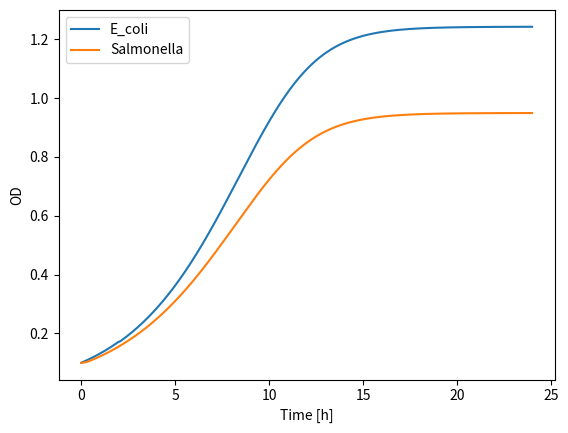
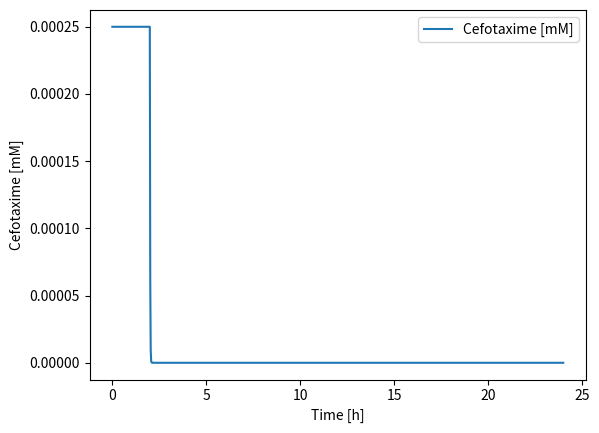

Reproduce these figures in Python, in order.
import numpy as np
from scipy.integrate import odeint
from matplotlib import pyplot as plt
from sympy import symbols, solve, Eq, init_printing

R, chloram, cefo = symbols("R,chloram,cefo")


class Salmonella:
    def __init__(self):
        # max. growth rate
        self.r = 0.5
        # monod constant
        self.Km = 10
        # yield
        self.Y = 0.2
        # toxin monod constance
        self.KT = 16e-3 / 8
        # toxin degradation rate
        self.a = 500
        # chloram death rate, MIC=0.6
        self.u = 0.33
        # population density
        self.N = np.array([0.1])

        # functions
        # resource growth
        self.J = self.r * R / (R + self.Km)
        # death
        self.D = self.KT / (self.KT + chloram)


class E_coli:
    def __init__(self):
        # max. growth rate
        self.r = 0.55
        # monod constant
        self.Km = 10
        # yield
        self.Y = 0.2
        # toxin monod constance
        self.KT = 0.25e-3 / 8
        # toxin degradation rate
        self.a = 100
        # passive toxin uptake rate
        self.j = 0.1
        # cefo death rate, mic = 0.7
        self.u = 0.48

        # population density
        self.N = np.array([0.1])

        # functions
        # resource growth
        self.J = self.r * R / (R + self.Km)
        # death
        self.D = self.u * cefo / (cefo + self.KT)


# eq.e_min_death_rate()
class Experiment:
    def __init__(self):
        # transfers
        self.total_transfers = 4
        # dilution factor
        self.dilution_factor = 100
        # transfer period
        self.transfer_period = 24
        # media concentration
        self.M = 10
        # cefotaxime concentration
        self.M_cefo = 0.25e-3
        # chloramphenicol concentration
        self.M_chloram = 16e-3
        # array for resource concentration
        self.R = np.array([self.M])
        # array for cefotaxime concentration
        self.cefo = np.array([self.M_cefo])
        # array for chlorampheicol concentration
        self.chloram = np.array([self.M_chloram])
        # array for time
        self.time = np.array([0])
        # create bugs
        self.s = Salmonella()
        self.e = E_coli()

    def cr(self, y, t):
        # simple consumer resource model with no toxins yet
        e, s, R = y
        dE = self.e.r * R / (R + self.e.Km) * e
        dS = self.s.r * R / (R + self.s.Km) * s
        dR = (
            -self.e.r * R / (R + self.e.Km) * e / self.e.Y
            - self.s.r * R / (R + self.s.Km) * s / self.s.Y
        )
        return dE, dS, dR

    def e_toxin(self, y, t):
        e, R = y
        J = self.e.J.subs({"R": R})
        D = self.e.D.subs({"cefo": self.M_cefo})
        dR = -J * e / self.e.Y
        if t > 2:
            dE = (J - D) * e
        else:
            dE = J * e
        return dE, dR

    def s_toxin(self, y, t):
        s, R = y
        J = self.s.J.subs({"R": R})
        D = self.s.D.subs({"chloram": self.M_chloram})
        dR = -J * s / self.s.Y
        dS = (J * D) * s
        return dS, dR

    def e_protects_s(self, y, t):
        e, s, R, chloram = y
        JE = self.e.J.subs({"R": R})
        JS = self.s.J.subs({"R": R})
        DS = self.s.D.subs({"chloram": chloram})
        dE = JE * e
        dS = (JS * DS) * s
        dR = -JE * e / self.e.Y - JS * s / self.s.Y
        dChloram = -chloram * self.e.a * e
        return dE, dS, dR, dChloram

    def s_protects_e(self, y, t):
        e, s, R, cefo = y
        JE = self.e.J.subs({"R": R})
        JS = self.s.J.subs({"R": R})
        DE = self.e.D.subs({"cefo": cefo})
        if t < 2:
            dE = JE * e
        else:
            dE = (JE - DE) * e
        dS = JS * s
        dR = -JE * e / self.e.Y - JS * s / self.s.Y
        if t > 2:
            dCefo = -cefo * self.s.a * s
        else:
            dCefo = 0
        return dE, dS, dR, dCefo

    def two_sided_protection(self, y, t):
        e, s, R, cefo, chloram = y
        JE = self.e.J.subs({"R": R})
        JS = self.s.J.subs({"R": R})
        DE = self.e.D.subs({"cefo": cefo})
        DS = self.s.D.subs({"chloram": chloram})
        if t < 2:
            dE = JE * e
        else:
            dE = (JE - DE) * e
        dS = (JS * DS) * s
        dR = -JE * e / self.e.Y - JS * s / self.s.Y
        if t > 2:
            dCefo = -cefo * self.s.a * s
        else:
            dCefo = 0
        dChloram = -chloram * self.e.a * e
        return dE, dS, dR, dCefo, dChloram

    def simulate_experiment(self, model):
        # function to simulate transfers
        for i in range(self.total_transfers):
            steps = 1000
            t = np.linspace(0, self.transfer_period, steps)
            if model == "consumer_resource":
                Y = odeint(self.cr, [self.e.N[-1], self.s.N[-1], self.M], t)
                self.R = np.concatenate((self.R, Y[:, 2]))
                self.e.N = np.concatenate((self.e.N, Y[:, 0]))
                self.s.N = np.concatenate((self.s.N, Y[:, 1]))
            # growth
            if model == "logistic":
                Y = odeint(self.logistic, [self.e.N[-1], self.s.N[-1]], t)
            # add population densities
            if model == "e_protects_s":
                Y = odeint(
                    self.e_protects_s,
                    [self.e.N[-1], self.s.N[-1], self.M, self.M_chloram],
                    t,
                )
                self.R = np.concatenate((self.R, Y[:, 2]))
                self.chloram = np.concatenate((self.chloram, Y[:, 3]))
                self.e.N = np.concatenate((self.e.N, Y[:, 0]))
                self.s.N = np.concatenate((self.s.N, Y[:, 1]))
            if model == "s_protects_e":
                Y = odeint(
                    self.s_protects_e,
                    [self.e.N[-1], self.s.N[-1], self.M, self.M_cefo],
                    t,
                )
                self.R = np.concatenate((self.R, Y[:, 2]))
                self.cefo = np.concatenate((self.cefo, Y[:, 3]))
                self.e.N = np.concatenate((self.e.N, Y[:, 0]))
                self.s.N = np.concatenate((self.s.N, Y[:, 1]))
            if model == "two_sided":
                Y = odeint(
                    self.two_sided_protection,
                    [self.e.N[-1], self.s.N[-1], self.M, self.M_cefo, self.M_chloram],
                    t,
                )
                self.R = np.concatenate((self.R, Y[:, 2]))
                self.cefo = np.concatenate((self.cefo, Y[:, 3]))
                self.chloram = np.concatenate((self.chloram, Y[:, 4]))
                self.e.N = np.concatenate((self.e.N, Y[:, 0]))
                self.s.N = np.concatenate((self.s.N, Y[:, 1]))
            if model == "e_toxin":
                Y = odeint(
                    self.e_toxin,
                    [self.e.N[-1], self.M],
                    t,
                )
                self.e.N = np.concatenate((self.e.N, Y[:, 0]))
                self.R = np.concatenate((self.R, Y[:, 1]))
            if model == "s_toxin":
                Y = odeint(
                    self.s_toxin,
                    [self.s.N[-1], self.M],
                    t,
                )
                self.s.N = np.concatenate((self.s.N, Y[:, 0]))
                self.R = np.concatenate((self.R, Y[:, 1]))
            # dilution
            self.e.N[-1] = self.e.N[-1] / self.dilution_factor
            self.s.N[-1] = self.s.N[-1] / self.dilution_factor

            # add time
            self.time = np.concatenate((self.time, self.time[-1] + t), axis=0)

    def isoclines(self):
        Rs = np.linspace(0, 30)
        J_e_coli = [self.e.r * R / (R + self.e.Km) for R in Rs]
        J_salmonella = [self.s.r * R / (R + self.s.Km) for R in Rs]
        plt.plot(Rs, J_e_coli, label="E_coli")
        plt.plot(Rs, J_salmonella, label="Salmonella")
        plt.xlabel("Resource [mM]")
        plt.ylabel("Per capita growth rate [1/h]")
        plt.legend()
        plt.show()

    def plot_N(self):
        plt.plot(self.time, self.e.N, label="E_coli")
        plt.plot(self.time, self.s.N, label="Salmonella")
        plt.xlabel("Time [h]"), plt.ylabel("OD")
        plt.legend()
        plt.show()

    def plot_e_coli(self):
        plt.plot(self.time, self.e.N, label="E_coli")
        plt.xlabel("Time [h]"), plt.ylabel("OD")
        plt.legend()
        plt.show()

    def plot_salmonella(self):
        plt.plot(self.time, self.s.N, label="Salmonella [mM]")
        plt.xlabel("Time [h]"), plt.ylabel("OD")
        plt.legend()
        plt.show()

    def plot_cefo(self):
        plt.plot(self.time, self.cefo, label="Cefotaxime [mM]")
        plt.xlabel("Time [h]"), plt.ylabel("Cefotaxime [mM]")
        plt.legend()
        plt.show()

    def plot_chloram(self):
        plt.plot(self.time, self.chloram, label="Chloramphenicol [mM]")
        plt.xlabel("Time [h]"), plt.ylabel("Chloramphenicol [mM]")
        plt.legend()
        plt.show()

    def plot_cefo_chloram(self):
        plt.plot(self.time, self.cefo, label="Cefotaxime [mM]")
        plt.plot(self.time, self.chloram, label="Chloramphenicol [mM]")
        plt.xlabel("Time [h]"), plt.ylabel("Antibiotic concentration [mM]")
        plt.legend()
        plt.show()

    def plot_R(self):
        plt.plot(self.time, self.R, label="Resource [mM]")
        plt.xlabel("Time [h]"), plt.ylabel("Limitting resource concentration [mM]")
        plt.legend()
        plt.show()


def e_protects_s():
    exp = Experiment()
    exp.simulate_experiment("e_protects_s")
    exp.plot_N()
    # exp.plot_chloram()


def s_protects_e():
    exp = Experiment()
    exp.simulate_experiment("s_protects_e")
    exp.plot_N()
    # exp.plot_cefo()


def two_sided():
    exp = Experiment()
    exp.simulate_experiment("two_sided")
    exp.plot_N()
    # exp.plot_cefo_chloram()


def consumer_resource():
    exp = Experiment()
    exp.simulate_experiment("consumer_resource")
    exp.plot_N()


def e_coli_susceptible():
    exp = Experiment()
    exp.simulate_experiment("e_toxin")
    exp.plot_e_coli()


def salmonella_susceptible():
    exp = Experiment()
    exp.simulate_experiment("s_toxin")
    exp.plot_salmonella()


from matplotlib import pyplot as plt


def s_protects_e():
    e = Experiment()
    C, T = np.meshgrid(np.linspace(0, 10, 50), np.linspace(0, 0.25e-3, 50))
    J_E = e.e.r * C / (C + e.e.Km) - e.e.u * T / (T + e.e.KT)
    J_S = e.s.r * C / (C + e.s.Km)
    plt.contourf(C, T, J_E, levels=50)
    plt.show()
    plt.contour(C, T, J_E, levels=np.linspace(0, 0.5, 10))
    plt.contour(C, T, J_S, levels=np.linspace(0, 0.5, 10))
    plt.show()


def e_protects_s():
    e = Experiment()
    C, T = np.meshgrid(np.linspace(0, 30, 50), np.linspace(0, 16e-3, 50))
    J_E = e.e.r * C / (C + e.e.Km)
    J_S = e.s.r * C / (C + e.s.Km) * e.s.KT / (e.s.KT + T)
    plt.contourf(C, T, J_S, levels=50)
    plt.show()
    plt.contour(C, T, J_E, levels=np.linspace(0, 0.5, 10))
    plt.contour(C, T, J_S, levels=np.linspace(0, 0.5, 10))

    plt.show()


e = Experiment()
e.total_transfers = 1
e.transfer_period = 24
e.dilution_factor = 1
e.simulate_experiment("two_sided")
e.plot_N()
e.plot_cefo()
